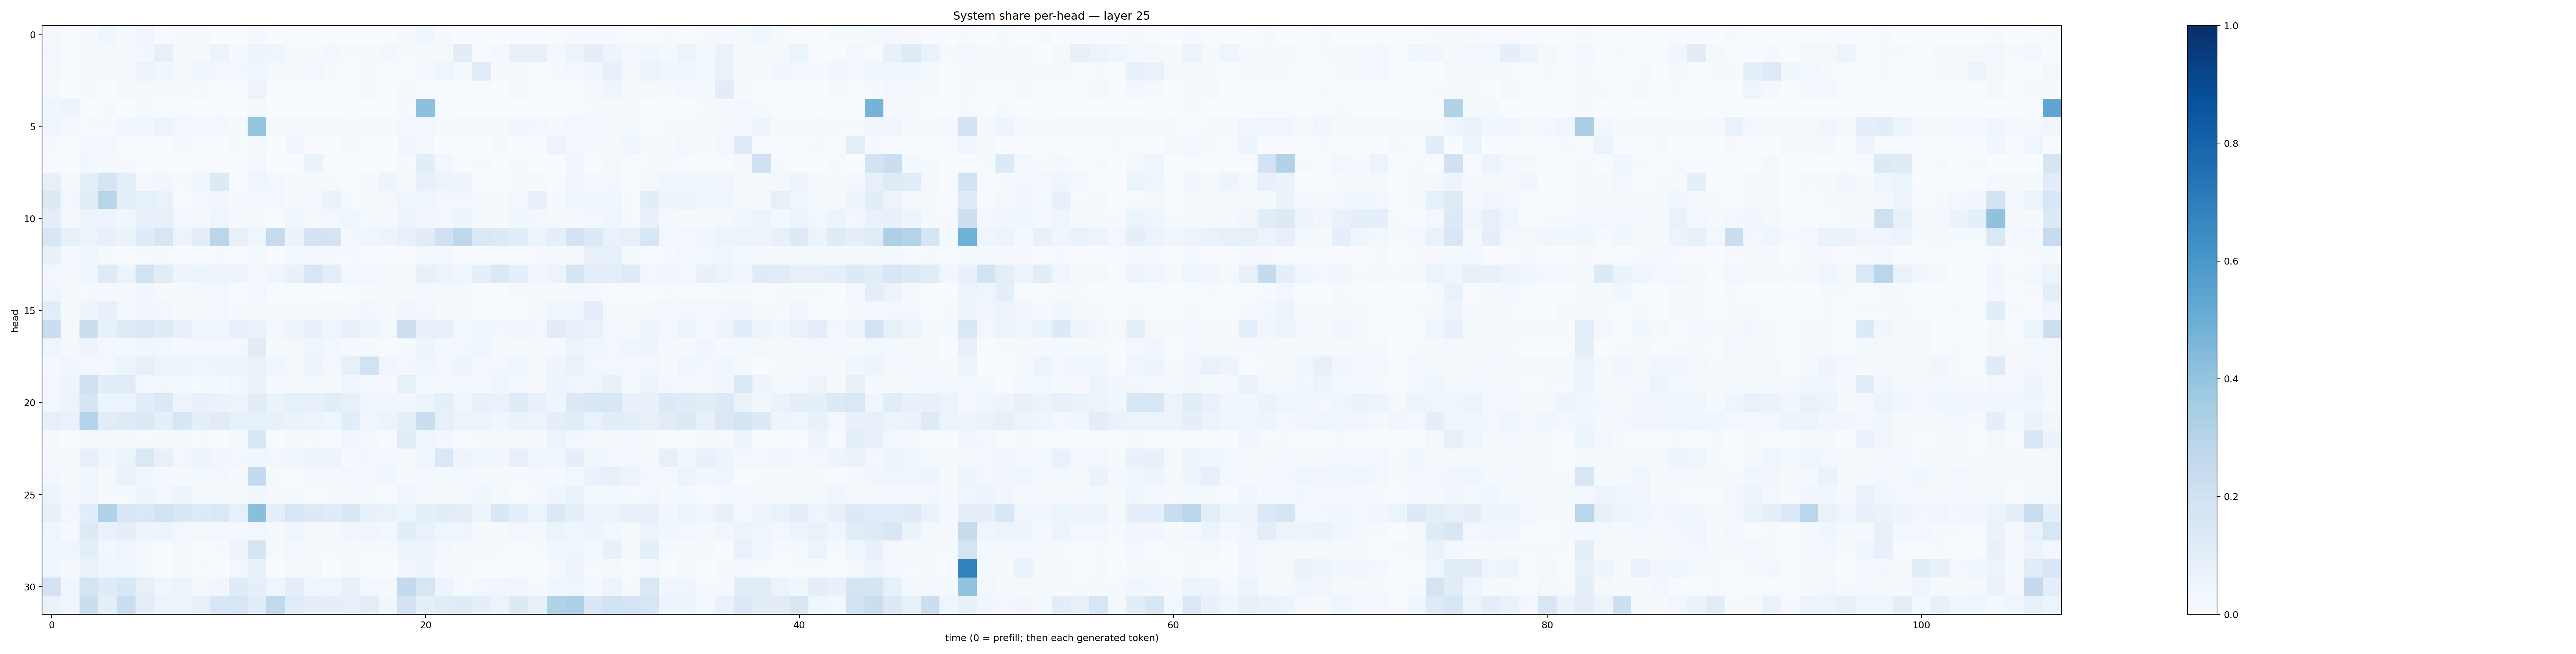

The table this chart was drawn from, first rows:
0.019942565, 0.004453653, 0.009118613, 0.03889327, 0.013782944, 0.034749094, 0.005367852, 0.008821463, 0.008800242, 0.0026938987, 0.0026356122, 0.018297922, 0.0019641125, 0.0046013617, 0.007161183, 0.0015621607, 0.0019771657, 0.00273122, 0.0008314346, 0.0091330595, 0.03590843, 0.0078291865, 0.0012171331, 0.0024187341
0.02712, 0.006435, 0.008624, 0.01962, 0.01132, 0.02551, 0.08559, 0.01156, 0.02009, 0.05112, 0.009943, 0.06194, 0.03982, 0.008527, 0.008647, 0.02881, 0.01143, 0.00936, 0.02542, 0.009601, 0.01035, 0.02299, 0.1019, 0.007232
0.01846, 0.004672, 0.02075, 0.01566, 0.009265, 0.05548, 0.03643, 0.02097, 0.04581, 0.0307, 0.02781, 0.0401, 0.01586, 0.02098, 0.0262, 0.01132, 0.006166, 0.008874, 0.006588, 0.004762, 0.02518, 0.04174, 0.02119, 0.1092
0.01721, 0.002414, 0.008218, 0.007126, 0.01631, 0.0192, 0.007831, 0.01783, 0.01324, 0.00477, 0.003459, 0.05627, 0.002221, 0.00623, 0.002103, 0.002662, 0.001876, 0.008269, 0.004126, 0.01978, 0.007026, 0.002943, 0.002083, 0.005623
0.03548, 0.04867, 0.003068, 0.01178, 0.001778, 0.01515, 0.00416, 0.006892, 0.002732, 0.005558, 0.002976, 0.01236, 0.001463, 0.001384, 0.003266, 0.0006934, 0.003987, 0.0005737, 0.0008509, 0.01299, 0.4147, 0.0067, 0.003389, 0.002088
0.03475, 0.021, 0.01205, 0.01095, 0.0354, 0.03646, 0.05196, 0.02902, 0.03099, 0.02574, 0.009199, 0.3956, 0.02266, 0.0102, 0.0177, 0.01783, 0.008453, 0.01178, 0.01278, 0.02943, 0.02781, 0.009935, 0.009015, 0.01315
0.008006, 0.006281, 0.02591, 0.02944, 0.00325, 0.003441, 0.0009062, 0.01111, 0.003384, 0.001697, 0.01011, 0.0217, 0.00161, 0.03447, 0.001278, 0.0006714, 0.008553, 0.004606, 0.001866, 0.03403, 0.02376, 0.003699, 0.002045, 0.00133
0.007726, 0.002237, 0.02825, 0.01046, 0.008703, 0.005728, 0.002222, 0.001545, 0.003913, 0.002794, 0.003389, 0.03045, 0.003834, 0.002406, 0.06432, 0.007627, 0.004178, 0.002842, 0.002421, 0.01251, 0.1082, 0.02846, 0.005845, 0.01247
0.08456, 0.01816, 0.09681, 0.1703, 0.08803, 0.02231, 0.03165, 0.01142, 0.03693, 0.1266, 0.006349, 0.04252, 0.02862, 0.01035, 0.008651, 0.012, 0.004118, 0.0119, 0.04954, 0.02124, 0.07314, 0.05265, 0.04844, 0.006591
0.1259, 0.02628, 0.11, 0.2905, 0.08775, 0.08324, 0.06657, 0.005667, 0.02446, 0.03139, 0.01246, 0.02775, 0.0241, 0.01524, 0.02547, 0.06255, 0.01422, 0.0192, 0.01889, 0.03984, 0.0437, 0.02644, 0.0239, 0.01113
0.09775, 0.0189, 0.05217, 0.04746, 0.03683, 0.08025, 0.07951, 0.0258, 0.01678, 0.04032, 0.02311, 0.01928, 0.007705, 0.04316, 0.02057, 0.02589, 0.04154, 0.01344, 0.01558, 0.0472, 0.03271, 0.03018, 0.04735, 0.0178
0.1561, 0.08344, 0.0568, 0.07152, 0.06565, 0.1184, 0.1572, 0.05472, 0.09745, 0.288, 0.07936, 0.04062, 0.2424, 0.06402, 0.1835, 0.1796, 0.02868, 0.04485, 0.0571, 0.07708, 0.1114, 0.2028, 0.2736, 0.146
0.07087, 0.02997, 0.03835, 0.01364, 0.006128, 0.01418, 0.01403, 0.004026, 0.006522, 0.008307, 0.004472, 0.02323, 0.002727, 0.02497, 0.008614, 0.01333, 0.008038, 0.004862, 0.003028, 0.006809, 0.03093, 0.01766, 0.004533, 0.004057
0.02997, 0.01656, 0.04038, 0.124, 0.05264, 0.1926, 0.1129, 0.05057, 0.05089, 0.04848, 0.0486, 0.01794, 0.03945, 0.07172, 0.1639, 0.09987, 0.02704, 0.02872, 0.02281, 0.022, 0.07329, 0.05271, 0.04021, 0.08842
0.03246, 0.01719, 0.01102, 0.01498, 0.01483, 0.03145, 0.01034, 0.01137, 0.02329, 0.0301, 0.004211, 0.02589, 0.005805, 0.004554, 0.005234, 0.003216, 0.005478, 0.01109, 0.01303, 0.0152, 0.02843, 0.02079, 0.02268, 0.001641
0.1077, 0.0135, 0.04953, 0.07378, 0.02287, 0.03367, 0.03049, 0.008865, 0.01943, 0.02439, 0.01463, 0.0145, 0.01489, 0.009991, 0.01309, 0.02047, 0.01107, 0.02454, 0.02056, 0.0343, 0.02995, 0.01252, 0.01533, 0.006291
0.2193, 0.02055, 0.2195, 0.073, 0.1248, 0.1432, 0.1179, 0.07201, 0.04643, 0.04362, 0.07868, 0.06739, 0.02551, 0.05047, 0.07515, 0.0463, 0.07398, 0.06083, 0.03096, 0.2123, 0.07603, 0.08001, 0.02042, 0.03875
0.04472, 0.01958, 0.05016, 0.02524, 0.02285, 0.03903, 0.02452, 0.01011, 0.02515, 0.02462, 0.02696, 0.1102, 0.01428, 0.02204, 0.04058, 0.02601, 0.009891, 0.01284, 0.00489, 0.01484, 0.04787, 0.01936, 0.02691, 0.04211
0.02067, 0.03483, 0.02487, 0.03098, 0.05967, 0.08511, 0.05615, 0.04728, 0.04366, 0.04815, 0.04793, 0.0683, 0.03743, 0.02104, 0.0478, 0.02111, 0.07931, 0.1899, 0.04022, 0.03, 0.0419, 0.02721, 0.05015, 0.02449
0.02517, 0.0471, 0.2032, 0.1032, 0.1144, 0.02885, 0.02438, 0.01968, 0.01503, 0.01333, 0.02384, 0.0644, 0.008934, 0.02047, 0.01609, 0.0117, 0.04313, 0.01717, 0.008208, 0.08224, 0.013, 0.01789, 0.01697, 0.01283
0.03075, 0.05428, 0.1701, 0.05903, 0.05586, 0.1085, 0.1395, 0.05579, 0.07377, 0.065, 0.05519, 0.1017, 0.06457, 0.08337, 0.08394, 0.1073, 0.08148, 0.04266, 0.03348, 0.03316, 0.06001, 0.08891, 0.04633, 0.07453
0.07946, 0.06806, 0.3035, 0.1141, 0.1236, 0.1382, 0.08885, 0.1544, 0.092, 0.1116, 0.08231, 0.08312, 0.07326, 0.06341, 0.05727, 0.04007, 0.1082, 0.04572, 0.06026, 0.08867, 0.2248, 0.07999, 0.05273, 0.05228
0.01475, 0.003714, 0.02223, 0.01032, 0.0211, 0.01176, 0.008457, 0.0199, 0.01443, 0.005105, 0.02331, 0.1573, 0.004743, 0.02057, 0.01253, 0.007788, 0.03486, 0.02088, 0.005657, 0.1104, 0.04568, 0.0281, 0.006396, 0.008172
0.02162, 0.02297, 0.07954, 0.03719, 0.05462, 0.1412, 0.0715, 0.02707, 0.05337, 0.03272, 0.03102, 0.0353, 0.02857, 0.03856, 0.05531, 0.05574, 0.01089, 0.02351, 0.02653, 0.01928, 0.04591, 0.1429, 0.04774, 0.03779
0.02449, 0.01531, 0.03294, 0.01515, 0.06367, 0.03235, 0.02297, 0.01367, 0.01913, 0.02407, 0.008885, 0.2555, 0.01432, 0.005783, 0.01711, 0.01991, 0.02796, 0.02806, 0.03747, 0.009641, 0.03039, 0.02165, 0.02782, 0.01777
0.05388, 0.01711, 0.04199, 0.01538, 0.01282, 0.0506, 0.0274, 0.04915, 0.02244, 0.01811, 0.02167, 0.03627, 0.00787, 0.01995, 0.005966, 0.008096, 0.0202, 0.01385, 0.007738, 0.04555, 0.02165, 0.02295, 0.01727, 0.03538
0.07806, 0.02822, 0.106, 0.3176, 0.1559, 0.1476, 0.1892, 0.1501, 0.1364, 0.1471, 0.08309, 0.4224, 0.09216, 0.1568, 0.1282, 0.1191, 0.1544, 0.07076, 0.0684, 0.05306, 0.09008, 0.1069, 0.09649, 0.0605
0.04528, 0.01163, 0.1285, 0.0669, 0.08672, 0.04879, 0.05433, 0.02384, 0.02317, 0.02399, 0.02626, 0.02981, 0.01516, 0.04684, 0.02093, 0.01833, 0.03374, 0.04139, 0.02978, 0.1093, 0.06773, 0.04124, 0.04072, 0.01525
0.03699, 0.03986, 0.09499, 0.03098, 0.04632, 0.009255, 0.007613, 0.02152, 0.007405, 0.008243, 0.04723, 0.1666, 0.008715, 0.02611, 0.01034, 0.008188, 0.01642, 0.01126, 0.01247, 0.05935, 0.04795, 0.02362, 0.01119, 0.01873
0.03555, 0.008596, 0.06303, 0.04584, 0.04651, 0.02018, 0.006634, 0.0163, 0.01143, 0.007003, 0.0246, 0.07131, 0.002317, 0.01569, 0.01859, 0.002351, 0.01283, 0.00498, 0.001936, 0.03266, 0.04847, 0.01358, 0.009331, 0.003058
0.1829, 0.04193, 0.1726, 0.119, 0.1539, 0.08331, 0.04557, 0.05264, 0.0231, 0.03282, 0.1208, 0.0888, 0.04569, 0.09796, 0.03838, 0.0448, 0.07608, 0.02804, 0.01893, 0.2558, 0.1626, 0.04925, 0.01329, 0.03077
0.07016, 0.03401, 0.2231, 0.09982, 0.2224, 0.09683, 0.0622, 0.05789, 0.07837, 0.155, 0.1587, 0.1082, 0.2597, 0.116, 0.08752, 0.0877, 0.07971, 0.0986, 0.03548, 0.1835, 0.088, 0.1166, 0.118, 0.0918
